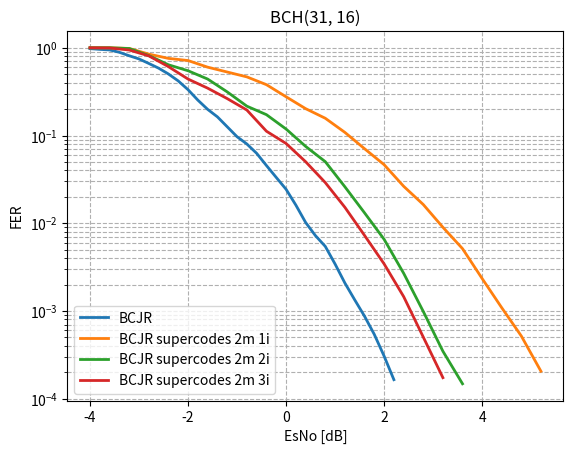

Source code (Python): (Note: this script raises an exception after producing the figure.)
import matplotlib.pyplot as plt
from scipy.ndimage import gaussian_filter1d

#-----------------------BCH(31,16) original----------------------------------------------------------------
esno_bch_31_16 = [-10, -9.8, -9.6, -9.4, -9.2, -9.0, -8.8, -8.6, -8.4, -8.2, -8.0, -7.8, -7.6, -7.4, -7.2, -7.0, -6.8, -6.6, -6.4, -6.2, -6.0, -5.8, -5.6, -5.4, -5.2, -5.0, -4.8, -4.6, -4.4, -4.2, -4.0, -3.8, -3.6, -3.4, -3.2, -3.0, -2.8, -2.6, -2.4, -2.2, -2.0, -1.8, -1.6, -1.4, -1.2, -1.0, -0.8, -0.6, -0.4, -0.2, -0.0, 0.2, 0.4, 0.6, 0.8, 1.0, 1.2, 1.4, 1.6, 1.8, 2.0, 2.2, ]
fer_bch_31_16 = [1.0, 1.0, 1.0, 1.0, 1.0, 1.0, 1.0, 1.0, 1.0, 1.0, 1.0, 1.0, 1.0, 1.0, 1.0, 1.0, 1.0, 1.0, 1.0, 1.0, 1.0, 1.0, 1.0, 1.0, 1.0, 1.0, 1.0, 1.0, 0.9917355371900827, 0.975609756097561, 0.9917355371900827, 0.9375, 0.975609756097561, 0.8955223880597015, 0.7894736842105263, 0.7741935483870968, 0.6417112299465241, 0.6, 0.49586776859504134, 0.42402826855123676, 0.3314917127071823, 0.242914979757085, 0.1889763779527559, 0.17045454545454544, 0.12024048096192384, 0.09070294784580499, 0.08321775312066575, 0.06230529595015576, 0.043149946062567425, 0.03200853560949587, 0.025109855618330193, 0.014866204162537165, 0.009161004656844034, 0.006712911165808906, 0.006060912167281176, 0.002825457370911916, 0.002017010118667429, 0.00122110061869098, 0.0008634335875665563, 0.0004955094456488077, 0.00029409147974970097, 0.00010979472896733953,] # real last 0.00014979472896733953, (1->4)
ber_bch_31_16 = [0.3301075268817204, 0.3456989247311828, 0.3271505376344086, 0.31881720430107524, 0.3180107526881721, 0.3056451612903226, 0.3086021505376344, 0.31102150537634404, 0.2943548387096774, 0.2911290322580645, 0.2809139784946237, 0.28655913978494624, 0.2879032258064516, 0.27123655913978495, 0.28413978494623654, 0.26263440860215054, 0.2561827956989247, 0.2456989247311828, 0.25510752688172045, 0.24059139784946237, 0.2381720430107527, 0.22983870967741937, 0.22311827956989247, 0.21559139784946238, 0.21236559139784947, 0.2053763440860215, 0.20618279569892473, 0.20295698924731184, 0.187683284457478, 0.17597692105953316, 0.18048520394561451, 0.14969758064516128, 0.15394702334120114, 0.13962445835339432, 0.11820882852292021, 0.11633714880332986, 0.09936173883042954, 0.09112903225806451, 0.0714476139696081, 0.06314829590789924, 0.052842630547139544, 0.03833093901005615, 0.03190246380492761, 0.030104472140762464, 0.02004008016032064, 0.017116524028966424, 0.016240884076775087, 0.011841355977623688, 0.008966373200635648, 0.006840533819771294, 0.005528218212745277, 0.0033968477253109113, 0.0020316744198646043, 0.0015284504724301462, 0.001404437174246337, 0.0006714258913672403, 0.0004619603820173788, 0.0002783584206048256, 0.0002049494241455025, 0.00011775009407353386, 6.879938927188722e-05, 3.402360934051606e-05,]
plt.plot(esno_bch_31_16[30:], gaussian_filter1d(fer_bch_31_16[30:], sigma=0.8), label="BCJR", linewidth=2)
# plt.plot(esno_bch_31_16[37:], gaussian_filter1d(ber_bch_31_16[37:], sigma=0.8), label="BCJR", linewidth=2)

#-----------------------BCH(31,26) supercode----------------------------------------------------------------
esno_bch_31_16_supercode_2_matrix_1_iter = [-10, -9.8, -9.6, -9.4, -9.2, -9.0, -8.8, -8.6, -8.4, -8.2, -8.0, -7.8, -7.6, -7.4, -7.2, -7.0, -6.8, -6.6, -6.4, -6.2, -6.0, -5.8, -5.6, -5.4, -5.2, -5.0, -4.8, -4.6, -4.4, -4.2, -4.0, -3.8, -3.6, -3.4, -3.2, -3.0, -2.8, -2.6, -2.4, -2.2, -2.0, -1.8, -1.6, -1.4, -1.2, -1.0, -0.8, -0.6, -0.4, -0.2, -0.0, 0.2, 0.4, 0.6, 0.8, 1.0, 1.2, 1.4, 1.6, 1.8, 2.0, 2.2, 2.4, 2.6, 2.8, 3.0, 3.2, 3.4, 3.6, 3.8, 4.0, 4.2, 4.4, 4.6, 4.8, 5.0, 5.2, ]
fer_bch_31_16_supercode_2_matrix_1_iter = [1.0, 1.0, 1.0, 1.0, 1.0, 1.0, 1.0, 1.0, 1.0, 1.0, 1.0, 1.0, 1.0, 1.0, 1.0, 1.0, 1.0, 1.0, 1.0, 1.0, 1.0, 1.0, 1.0, 1.0, 1.0, 1.0, 1.0, 1.0, 1.0, 1.0, 1.0, 1.0, 1.0, 1.0, 1.0, 0.9448818897637795, 0.8391608391608392, 0.8823529411764706, 0.75, 0.7894736842105263, 0.7272727272727273, 0.6593406593406593, 0.594059405940594, 0.6217616580310881, 0.5286343612334802, 0.5825242718446602, 0.46875, 0.44776119402985076, 0.3821656050955414, 0.28776978417266186, 0.2727272727272727, 0.25806451612903225, 0.1986754966887417, 0.17595307917888564, 0.15852047556142668, 0.13452914798206278, 0.10714285714285714, 0.09975062344139651, 0.06920415224913495, 0.06745362563237774, 0.04638577502899111, 0.03572491813039595, 0.02502606882168926, 0.021986075485525832, 0.01620964473861948, 0.013478602718184882, 0.00854883522120111, 0.0062108586512085295, 0.00507700118463361, 0.0030062379437332466, 0.002153818540787939, 0.0018651496782616805, 0.0010260268819043059, 0.0006862593717295452, 0.0004967134129178601, 0.00029991002699190244, 0.00017092069279854149,]
ber_bch_31_16_supercode_2_matrix_1_iter = [0.6731182795698926, 0.6795698924731183, 0.6814516129032259, 0.6849462365591398, 0.6758064516129032, 0.6868279569892474, 0.6981182795698925, 0.7002688172043011, 0.7091397849462365, 0.6973118279569892, 0.7174731182795698, 0.7314516129032259, 0.7260752688172043, 0.7295698924731183, 0.7333333333333333, 0.743010752688172, 0.7349462365591397, 0.728763440860215, 0.7432795698924731, 0.7612903225806452, 0.7637096774193548, 0.7725806451612903, 0.7701612903225806, 0.7690860215053764, 0.774731182795699, 0.7975806451612902, 0.7892473118279569, 0.7986559139784947, 0.8083333333333333, 0.803494623655914, 0.8080645161290323, 0.8118279569892474, 0.803494623655914, 0.7849462365591398, 0.7086021505376344, 0.2966725933451867, 0.14504849988720955, 0.1408918406072106, 0.11068548387096774, 0.11014431239388794, 0.09090909090909091, 0.07922722438851472, 0.07809006707122325, 0.0758816647166973, 0.06082137274406708, 0.06060131537738804, 0.04586693548387097, 0.04549831487722677, 0.036059174029176085, 0.02854490601067533, 0.025146627565982405, 0.021227887617065556, 0.018425550096133305, 0.012865386434585185, 0.012485618102015596, 0.008968609865470852, 0.0070852534562211985, 0.007374038023221516, 0.0045578003497414145, 0.0035358755371810912, 0.002581143933064828, 0.0018438667422139845, 0.0012647583167950487, 0.0010993037742762918, 0.0008104822369309739, 0.0006232042117010214, 0.00036998991145520936, 0.0002404203348854915, 0.00022109521287920557, 0.00012364365736322223, 8.337362093372667e-05, 7.069518941798306e-05, 4.082042433382722e-05, 2.6749357231393562e-05, 1.8292940206921193e-05, 1.0561347724714842e-05, 6.202767077366424e-06,]
plt.plot(esno_bch_31_16_supercode_2_matrix_1_iter[30:][::2], gaussian_filter1d(fer_bch_31_16_supercode_2_matrix_1_iter[30:][::2], sigma=0.5), label="BCJR supercodes 2m 1i", linewidth=2)
# plt.plot(esno_bch_31_16_supercode_2_matrix_1_iter[37:], gaussian_filter1d(ber_bch_31_16_supercode_2_matrix_1_iter[37:], sigma=0.8), label="BCJR supercodes 2m 1i", linewidth=2)

esno_bch_31_16_supercode_2_matrix_2_iter = [-10, -9.8, -9.6, -9.4, -9.2, -9.0, -8.8, -8.6, -8.4, -8.2, -8.0, -7.8, -7.6, -7.4, -7.2, -7.0, -6.8, -6.6, -6.4, -6.2, -6.0, -5.8, -5.6, -5.4, -5.2, -5.0, -4.8, -4.6, -4.4, -4.2, -4.0, -3.8, -3.6, -3.4, -3.2, -3.0, -2.8, -2.6, -2.4, -2.2, -2.0, -1.8, -1.6, -1.4, -1.2, -1.0, -0.8, -0.6, -0.4, -0.2, -0.0, 0.2, 0.4, 0.6, 0.8, 1.0, 1.2, 1.4, 1.6, 1.8, 2.0, 2.2, 2.4, 2.6, 2.8, 3.0, 3.2, 3.4, 3.6, ]
fer_bch_31_16_supercode_2_matrix_2_iter = [1.0, 1.0, 1.0, 1.0, 1.0, 1.0, 1.0, 1.0, 1.0, 1.0, 1.0, 1.0, 1.0, 1.0, 1.0, 1.0, 1.0, 1.0, 1.0, 1.0, 1.0, 1.0, 1.0, 1.0, 1.0, 1.0, 1.0, 1.0, 1.0, 1.0, 1.0, 1.0, 1.0, 1.0, 1.0, 0.916030534351145, 0.8163265306122449, 0.7741935483870968, 0.6282722513089005, 0.6703910614525139, 0.5504587155963303, 0.48, 0.44280442804428044, 0.3870967741935484, 0.31088082901554404, 0.28169014084507044, 0.20869565217391303, 0.1935483870967742, 0.17543859649122806, 0.14184397163120568, 0.11707317073170732, 0.09654062751407884, 0.07272727272727272, 0.0630583289542827, 0.05082592121982211, 0.0351493848857645, 0.024509803921568627, 0.018484288354898338, 0.012550988390335738, 0.008271298593879239, 0.006314792401199811, 0.004226096143687269, 0.0024377856780091415, 0.0016817793225232295, 0.0008815621280909772, 0.0006284203084496347, 0.0003046940991915048, 0.00021219908, 0.0001291128]
ber_bch_31_16_supercode_2_matrix_2_iter = [0.6639784946236559, 0.678494623655914, 0.6986559139784947, 0.6903225806451613, 0.696505376344086, 0.6911290322580645, 0.7029569892473119, 0.7048387096774194, 0.703763440860215, 0.6983870967741936, 0.7126344086021505, 0.7080645161290323, 0.7274193548387097, 0.7188172043010753, 0.7368279569892473, 0.7516129032258064, 0.7322580645161291, 0.7545698924731182, 0.7473118279569892, 0.7612903225806452, 0.7677419354838709, 0.7591397849462366, 0.7612903225806452, 0.7860215053763441, 0.7862903225806452, 0.7951612903225806, 0.7881720430107527, 0.7991935483870968, 0.8032258064516129, 0.814247311827957, 0.8102150537634408, 0.8147849462365592, 0.8206989247311828, 0.803494623655914, 0.6827956989247312, 0.2804727899532135, 0.14570989686197058, 0.13423517169614985, 0.10217868603276474, 0.11281311948098757, 0.08730393607576206, 0.07703225806451613, 0.07296750386858707, 0.06201873048907389, 0.05047634965736253, 0.043010752688172046, 0.030070126227208973, 0.03085327783558793, 0.027872099603848333, 0.02123846564477999, 0.01680566483084186, 0.01196377131290063, 0.010303030303030303, 0.008763751631549506, 0.006544520501154514, 0.004148005366895327, 0.0029978389205144425, 0.0022161270447001767, 0.0013057076631881536, 0.0008871634782144668, 0.0007010777585203015, 0.00045101079813006606, 0.0002267402808040761, 0.0001464775538971845, 7.630725947454157e-05, 5.101691751392196e-05, 2.3647609742425952e-05, 1.3647609742425952e-05, 8.3647609742425952e-06,]
plt.plot(esno_bch_31_16_supercode_2_matrix_2_iter[30:][::2], gaussian_filter1d(fer_bch_31_16_supercode_2_matrix_2_iter[30:][::2], sigma=0.5), label="BCJR supercodes 2m 2i", linewidth=2)
# plt.plot(esno_bch_31_16_supercode_2_matrix_2_iter[37:], gaussian_filter1d(ber_bch_31_16_supercode_2_matrix_2_iter[37:], sigma=0.8), label="BCJR supercodes 2m 2i", linewidth=2)


esno_bch_31_16_supercode_2_matrix_3_iter = [-10, -9.8, -9.6, -9.4, -9.2, -9.0, -8.8, -8.6, -8.4, -8.2, -8.0, -7.8, -7.6, -7.4, -7.2, -7.0, -6.8, -6.6, -6.4, -6.2, -6.0, -5.8, -5.6, -5.4, -5.2, -5.0, -4.8, -4.6, -4.4, -4.2, -4.0, -3.8, -3.6, -3.4, -3.2, -3.0, -2.8, -2.6, -2.4, -2.2, -2.0, -1.8, -1.6, -1.4, -1.2, -1.0, -0.8, -0.6, -0.4, -0.2, -0.0, 0.2, 0.4, 0.6, 0.8, 1.0, 1.2, 1.4, 1.6, 1.8, 2.0, 2.2, 2.4, 2.6, 2.8, 3.0, 3.2,]
fer_bch_31_16_supercode_2_matrix_3_iter = [1.0, 1.0, 1.0, 1.0, 1.0, 1.0, 1.0, 1.0, 1.0, 1.0, 1.0, 1.0, 1.0, 1.0, 1.0, 1.0, 1.0, 1.0, 1.0, 1.0, 1.0, 1.0, 1.0, 1.0, 1.0, 1.0, 1.0, 1.0, 1.0, 1.0, 1.0, 1.0, 1.0, 1.0, 0.9523809523809523, 0.8759124087591241, 0.8163265306122449, 0.6629834254143646, 0.6060606060606061, 0.5172413793103449, 0.43010752688172044, 0.39087947882736157, 0.3468208092485549, 0.3614457831325301, 0.2608695652173913, 0.183206106870229, 0.1986754966887417, 0.13086150490730644, 0.10416666666666667, 0.08701957940536621, 0.08241758241758242, 0.06362672322375397, 0.04882017900732303, 0.03436426116838488, 0.02838221381267739, 0.024203307785397338, 0.014541929229277752, 0.009318940747068417, 0.006837606837606838, 0.0052065255119750084, 0.003267706886692264, 0.001954365564078761, 0.0013480116827679174, 0.0007318992174777533, 0.0004377257023152563, 0.00024115454, 0.00014188765]
ber_bch_31_16_supercode_2_matrix_3_iter = [0.6599462365591398, 0.6798387096774193, 0.6836021505376344, 0.6752688172043011, 0.6879032258064516, 0.6913978494623656, 0.6879032258064516, 0.6981182795698925, 0.6938172043010753, 0.7099462365591397, 0.7172043010752688, 0.7209677419354839, 0.7274193548387097, 0.7185483870967742, 0.7392473118279569, 0.7276881720430108, 0.7451612903225807, 0.7360215053763441, 0.7443548387096774, 0.7693548387096775, 0.7728494623655914, 0.7586021505376344, 0.775, 0.7844086021505376, 0.7900537634408603, 0.7809139784946236, 0.8021505376344087, 0.7975806451612902, 0.8110215053763441, 0.8032258064516129, 0.8182795698924731, 0.810752688172043, 0.8120967741935484, 0.8053763440860214, 0.6699948796722991, 0.2952672474688015, 0.17050691244239632, 0.12332917483514526, 0.11371782339524275, 0.09872080088987764, 0.07630939993062781, 0.07649469370599979, 0.0728137236621294, 0.07180334240186553, 0.052664796633941094, 0.03245506032996799, 0.039521469771416365, 0.02385056460407359, 0.019377240143369178, 0.014737186834779762, 0.014157213753987949, 0.010587349912769816, 0.007966088348775558, 0.005265491630639618, 0.004425183874019593, 0.003337714218792697, 0.0020131971916876458, 0.0013727901960735192, 0.0009613087032441871, 0.0007571855650479785, 0.0004102201924960449, 0.00024797326511967076, 0.0001681390916140628, 8.873294276410397e-05, 5.295068979620036e-05, 3.295068979620036e-05, 1.295068979620036e-05,]
plt.plot(esno_bch_31_16_supercode_2_matrix_3_iter[30:][::2], gaussian_filter1d(fer_bch_31_16_supercode_2_matrix_3_iter[30:][::2], sigma=0.5), label="BCJR supercodes 2m 3i", linewidth=2)
# plt.plot(esno_bch_31_16_supercode_2_matrix_3_iter[37:], gaussian_filter1d(ber_bch_31_16_supercode_2_matrix_3_iter[37:], sigma=0.8), label="BCJR supercodes 2m 3i", linewidth=2)


plt.yscale("log")  # Логарифмическая шкала по Y
plt.xlabel("EsNo [dB]")
plt.ylabel("FER")
plt.title("BCH(31, 16)")
plt.legend(loc='lower left')
plt.grid(True, which="both", linestyle="--")
plt.savefig('modeling_results/BCH(31,16)_complex_awgn_compare_1_FER.png', dpi=300, bbox_inches='tight')
